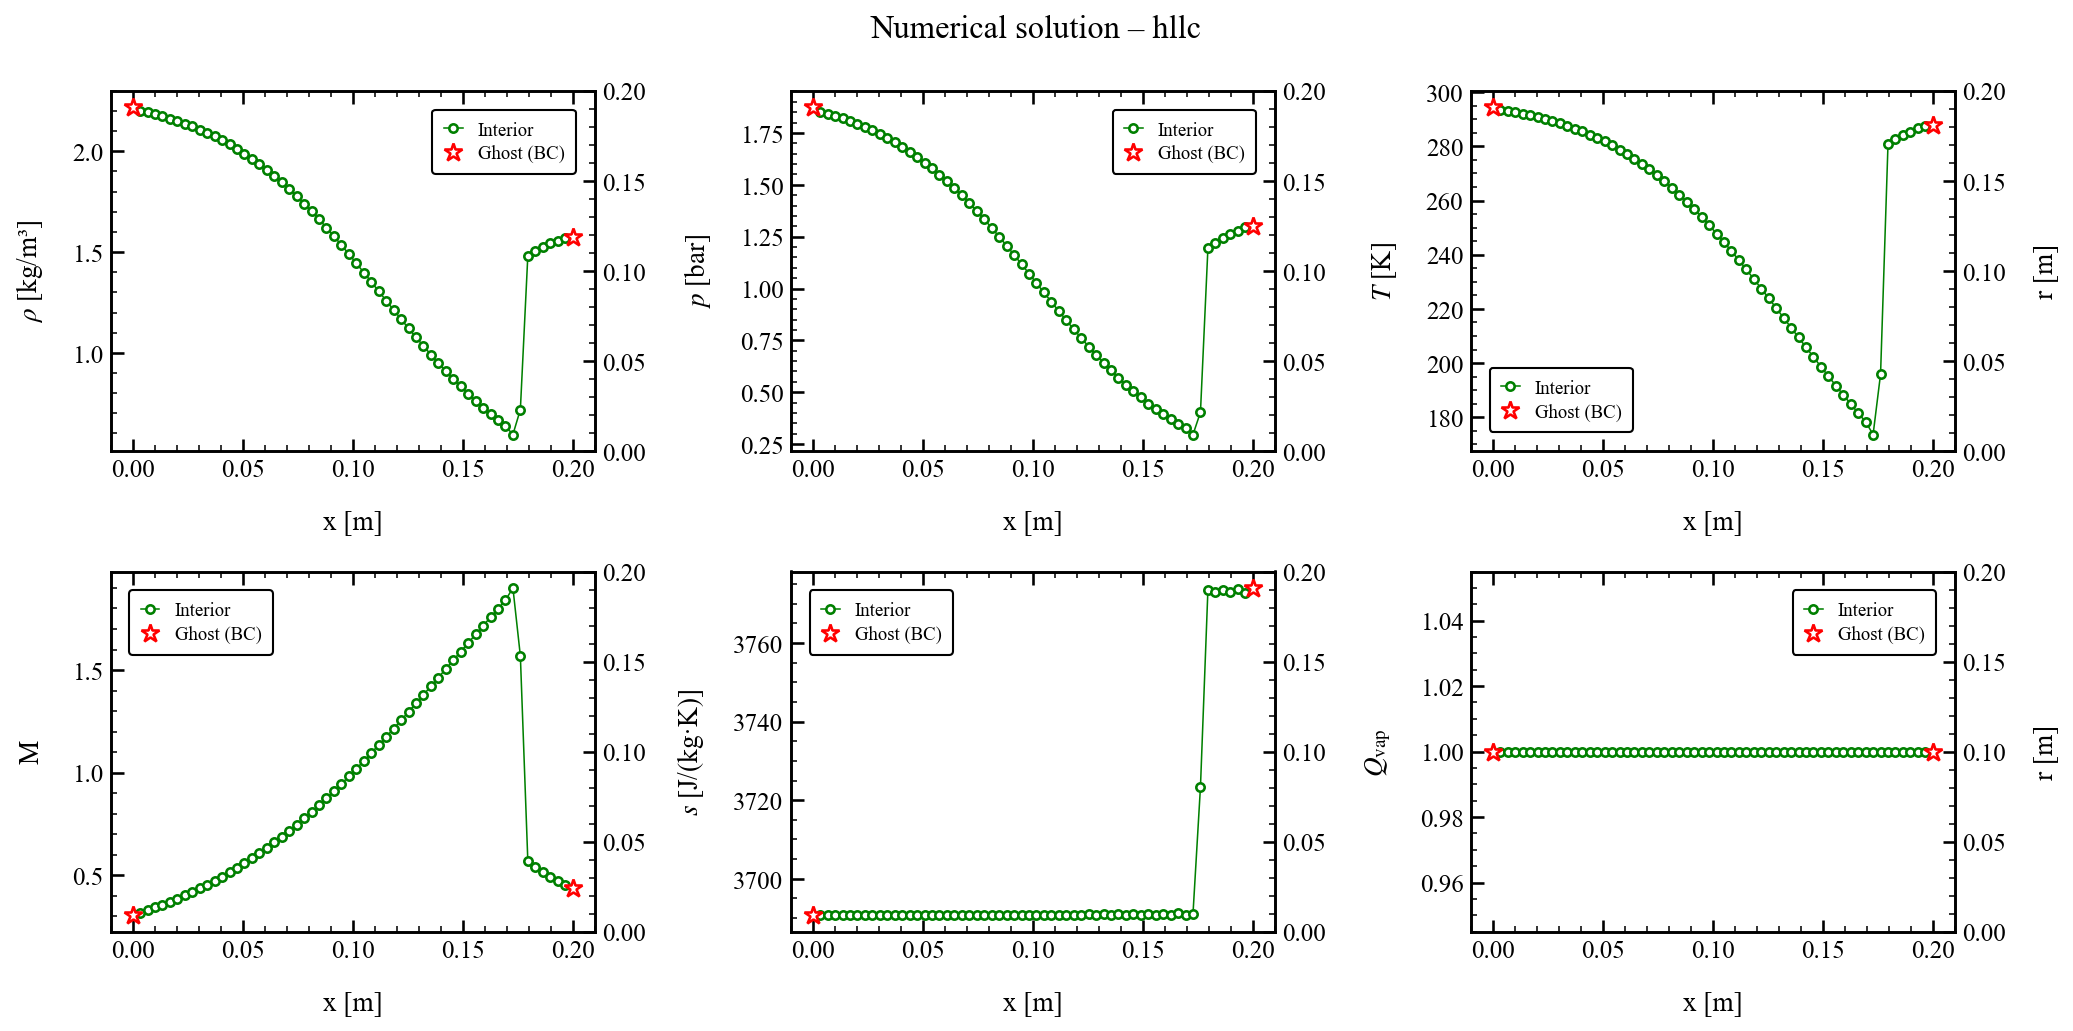

The data file committed next to this chart (first rows):
x, rho, u, p, T, c, Ma, s, Qvap, Z
0.000000000000000000e+00, 2.219094611326261735e+00, 1.050622801084400635e+02, 1.874648326957229874e+05, 2.944948329438652763e+02, 3.442156652991711212e+02, 3.052222507570257481e-01, 3.690867909788880297e+03, 1.000000000000000000e+00, 9.993386809767109691e-01
3.389830508474576606e-03, 2.201172664462018425e+00, 1.092165924202943756e+02, 1.853446830503250239e+05, 2.935376487303506110e+02, 3.436539971248972734e+02, 3.178097543867671182e-01, 3.690867392955825380e+03, 1.000000000000000000e+00, 9.993292555240418373e-01
6.779661016949153213e-03, 2.193048618703161701e+00, 1.133709047321486878e+02, 1.843858839083604398e+05, 2.931021789745220190e+02, 3.433981654560672609e+02, 3.301441770417752331e-01, 3.690867084529035765e+03, 1.000000000000000000e+00, 9.993250006599163626e-01
1.016949152542372982e-02, 2.183171179796131067e+00, 1.178472773613467837e+02, 1.832230886994242028e+05, 2.925730200308046278e+02, 3.430870358212590645e+02, 3.434909077204032490e-01, 3.690870655335943411e+03, 1.000000000000000000e+00, 9.993198677210379799e-01
1.355932203389830643e-02, 2.173366421119243164e+00, 1.223873314603928719e+02, 1.820696628881967918e+05, 2.920442876668312238e+02, 3.427758805827369315e+02, 3.570476757359006825e-01, 3.690869213921286700e+03, 1.000000000000000000e+00, 9.993147579695551563e-01
1.694915254237288477e-02, 2.161850524071368351e+00, 1.272676395494835475e+02, 1.807177279522945755e+05, 2.914216218203652033e+02, 3.424090864755492021e+02, 3.716830089395758430e-01, 3.690867956817837694e+03, 1.000000000000000000e+00, 9.993087807758130880e-01
2.033898305084745964e-02, 2.150274459780013636e+00, 1.322240650939106956e+02, 1.793623147773596575e+05, 2.907947577654682618e+02, 3.420394239207546434e+02, 3.865755110280650331e-01, 3.690869335306456378e+03, 1.000000000000000000e+00, 9.993028125183126553e-01
2.372881355932203451e-02, 2.136821955250732152e+00, 1.375467575830768396e+02, 1.777903184899961925e+05, 2.900628114440424952e+02, 3.416072939037482001e+02, 4.026458452079545447e-01, 3.690868703261401151e+03, 1.000000000000000000e+00, 9.992958928343212976e-01
2.711864406779661285e-02, 2.123229437154667831e+00, 1.429501942470347160e+02, 1.762065406873296597e+05, 2.893212976849231950e+02, 3.411689611452662234e+02, 4.190011710536821199e-01, 3.690870234392720249e+03, 1.000000000000000000e+00, 9.992889477040842738e-01
3.050847457627119119e-02, 2.107563995436218640e+00, 1.487438189856709130e+02, 1.743856001001326367e+05, 2.884620094886724928e+02, 3.406603108192530271e+02, 4.366338380539761532e-01, 3.690869192276090871e+03, 1.000000000000000000e+00, 9.992809676790096463e-01
3.389830508474576953e-02, 2.091670809488846317e+00, 1.546189093920098117e+02, 1.725443153681213735e+05, 2.875872186849541663e+02, 3.401417085841881658e+02, 4.545720371535683646e-01, 3.690870442133609686e+03, 1.000000000000000000e+00, 9.992729320588447095e-01
3.728813559322034094e-02, 2.073496063067588047e+00, 1.609069121377815748e+02, 1.704448313312489190e+05, 2.865806434650878032e+02, 3.395440116792611889e+02, 4.738911793554965168e-01, 3.690868679771276220e+03, 1.000000000000000000e+00, 9.992637807190858368e-01
4.067796610169491928e-02, 2.055009871379378517e+00, 1.672724095856910935e+02, 1.683175667479577533e+05, 2.855523762666929883e+02, 3.389323552210617549e+02, 4.935274163382574186e-01, 3.690869440320305330e+03, 1.000000000000000000e+00, 9.992545521158501254e-01
4.406779661016949762e-02, 2.034030019156082059e+00, 1.740716371104043390e+02, 1.659118252279363223e+05, 2.843771944201168367e+02, 3.382319686937443066e+02, 5.146516391773107157e-01, 3.690866689732295072e+03, 1.000000000000000000e+00, 9.992441356837615807e-01
4.745762711864406902e-02, 2.012669027659639287e+00, 1.809382437344602295e+02, 1.634733046909737459e+05, 2.831742908063918094e+02, 3.375135691741749611e+02, 5.360917612206769212e-01, 3.690866751256868156e+03, 1.000000000000000000e+00, 9.992336352778450337e-01
5.084745762711864736e-02, 1.988609181151696381e+00, 1.882565356777603540e+02, 1.607382260514110676e+05, 2.818085530212637195e+02, 3.366960847324980932e+02, 5.591289718362136840e-01, 3.690862706288475238e+03, 1.000000000000000000e+00, 9.992218911124153280e-01
5.423728813559322570e-02, 1.964126158508026743e+00, 1.956242100543138349e+02, 1.579694307597046718e+05, 2.804098414378786970e+02, 3.358568213595050338e+02, 5.824631140807332574e-01, 3.690861836987735387e+03, 1.000000000000000000e+00, 9.992100794378121487e-01
5.762711864406780404e-02, 1.936759686731128527e+00, 2.034576721252976483e+02, 1.548899511235686950e+05, 2.788321050247863013e+02, 3.349076436163553581e+02, 6.075038178536266154e-01, 3.690856157915767653e+03, 1.000000000000000000e+00, 9.991969938112327254e-01
6.101694915254238238e-02, 1.908970514430081256e+00, 2.113129962620618869e+02, 1.517816372020992858e+05, 2.772177081194833477e+02, 3.339336475155877224e+02, 6.327993535068908715e-01, 3.690854120116863669e+03, 1.000000000000000000e+00, 9.991838888402393426e-01
6.440677966101696073e-02, 1.878176645196757200e+00, 2.196410804443224265e+02, 1.483573850507178868e+05, 2.754101496377057856e+02, 3.328397716707144696e+02, 6.599003458685762658e-01, 3.690846585317505287e+03, 1.000000000000000000e+00, 9.991695285957248318e-01
6.779661016949153907e-02, 1.846946253799036652e+00, 2.279618487139232741e+02, 1.449085153651405999e+05, 2.735603055314609264e+02, 3.317166133892000630e+02, 6.872186665141721829e-01, 3.690843019567701958e+03, 1.000000000000000000e+00, 9.991552013324586090e-01
7.118644067796610353e-02, 1.812757294202240521e+00, 2.367393396891743009e+02, 1.411587216581397515e+05, 2.715114859778900041e+02, 3.304682442169327032e+02, 7.163754576484179237e-01, 3.690833603495319494e+03, 1.000000000000000000e+00, 9.991397362928933212e-01
7.457627118644068187e-02, 1.778035540894728150e+00, 2.454947879262976471e+02, 1.373803888557953469e+05, 2.694084146826052120e+02, 3.291819542637014138e+02, 7.457723145104012685e-01, 3.690827984931770970e+03, 1.000000000000000000e+00, 9.991243301026262458e-01
7.796610169491526021e-02, 1.740606700301057019e+00, 2.546558788212815330e+02, 1.333397307835540269e+05, 2.671116694900610469e+02, 3.277715160086374908e+02, 7.769310827319443336e-01, 3.690816659217700362e+03, 1.000000000000000000e+00, 9.991080144865884805e-01
8.135593220338983855e-02, 1.702564757863339606e+00, 2.637904208897680860e+02, 1.292693549291327799e+05, 2.647481486848547547e+02, 3.263137872328855451e+02, 8.083949597309064705e-01, 3.690808690090244454e+03, 1.000000000000000000e+00, 9.990918051016187684e-01
8.474576271186441689e-02, 1.662192635477310887e+00, 2.732596661475088240e+02, 1.249888304220196733e+05, 2.622032997814103510e+02, 3.247370041449948985e+02, 8.414799134671406833e-01, 3.690795512329341818e+03, 1.000000000000000000e+00, 9.990749792767490423e-01
8.813559322033899524e-02, 1.621174928289534911e+00, 2.826996274548815222e+02, 1.206831876560670353e+05, 2.595807146866827679e+02, 3.231041136235311910e+02, 8.749490196348058690e-01, 3.690785050461066930e+03, 1.000000000000000000e+00, 9.990583410854755320e-01
9.152542372881357358e-02, 1.578314138256298182e+00, 2.923873974357700831e+02, 1.162302274554033793e+05, 2.567961659787640656e+02, 3.213614255700277340e+02, 9.098397448204500471e-01, 3.690770263796883683e+03, 1.000000000000000000e+00, 9.990414263852870347e-01
9.491525423728813804e-02, 1.534835635352204131e+00, 3.020447678645747942e+02, 1.117631038657751924e+05, 2.539257171223313492e+02, 3.195551707718518060e+02, 9.452038192185014953e-01, 3.690757357746966136e+03, 1.000000000000000000e+00, 9.990248144867314162e-01
9.830508474576271638e-02, 1.490054550206761697e+00, 3.118532022474907990e+02, 1.072150211050206563e+05, 2.509173880856297956e+02, 3.176512910849591549e+02, 9.817470005625835716e-01, 3.690742204844938897e+03, 1.000000000000000000e+00, 9.990082822631380921e-01
1.016949152542372947e-01, 1.444733740029346736e+00, 3.216425922496719068e+02, 1.026679595484080055e+05, 2.478171816112742931e+02, 3.156774289052478366e+02, 1.018896388522647634e+00, 3.690726398483542653e+03, 1.000000000000000000e+00, 9.989921823225430542e-01
1.050847457627118731e-01, 1.398624455583672876e+00, 3.314336496130617888e+02, 9.810817590626511083e+04, 2.446217579471058343e+02, 3.136301406806906584e+02, 1.056765937399164246e+00, 3.690765531485352767e+03, 1.000000000000000000e+00, 9.989767729966967380e-01
1.084745762711864514e-01, 1.352605996837521918e+00, 3.412360258281219103e+02, 9.360495559312241676e+04, 2.413376631747491672e+02, 3.115122317956796678e+02, 1.095417742863907806e+00, 3.690713167211815744e+03, 1.000000000000000000e+00, 9.989616429093975958e-01
1.118644067796610297e-01, 1.305665695268924509e+00, 3.509459088612750861e+02, 8.909611270704952767e+04, 2.379744496569678347e+02, 3.093285192799925198e+02, 1.134541068758073701e+00, 3.690826694978015894e+03, 1.000000000000000000e+00, 9.989478343101761970e-01
1.152542372881356081e-01, 1.259726436319473564e+00, 3.606392693832145255e+02, 8.471992249205030384e+04, 2.345410485886533536e+02, 3.070834439639901348e+02, 1.174401539620301360e+00, 3.690726439150167153e+03, 1.000000000000000000e+00, 9.989340612327732849e-01
1.186440677966101864e-01, 1.212904261155138164e+00, 3.701954928691450846e+02, 8.035553735882222827e+04, 2.310489613770211861e+02, 3.047833370870684462e+02, 1.214618543150179253e+00, 3.690883264362383670e+03, 1.000000000000000000e+00, 9.989221583723407738e-01
1.220338983050847648e-01, 1.167666346978146974e+00, 3.796736235146830722e+02, 7.617195467735256534e+04, 2.275077906522741102e+02, 3.024332729517039411e+02, 1.255396338534860101e+00, 3.690760529705281897e+03, 1.000000000000000000e+00, 9.989101955360244478e-01
1.254237288135593431e-01, 1.121770555449315365e+00, 3.889914009124997278e+02, 7.202639781291208055e+04, 2.239297662498949819e+02, 3.000404171527181916e+02, 1.296463338519177499e+00, 3.690947333826402428e+03, 1.000000000000000000e+00, 9.989004663975710185e-01
1.288135593220339215e-01, 1.077929725717774456e+00, 3.981732905414720562e+02, 6.809641565173114941e+04, 2.203242444057795808e+02, 2.976099423506894368e+02, 1.337903187630349766e+00, 3.690794926775125077e+03, 1.000000000000000000e+00, 9.988905394781513181e-01
1.322033898305084998e-01, 1.033585395950646024e+00, 4.071823596727824679e+02, 6.422153766651586920e+04, 2.167035425987625956e+02, 2.951495079738438676e+02, 1.379580004954190642e+00, 3.691016883650789168e+03, 1.000000000000000000e+00, 9.988832001954232043e-01
1.355932203389830781e-01, 9.917383046019969672e-01, 4.160023152364659609e+02, 6.058821290432547539e+04, 2.130718886440458846e+02, 2.926610575053664434e+02, 1.421447454548468103e+00, 3.690806760525163099e+03, 1.000000000000000000e+00, 9.988753235193377211e-01
1.389830508474576287e-01, 9.494251052820540382e-01, 4.246488915160961710e+02, 5.701756864760673488e+04, 2.094523152947858762e+02, 2.901601245486856442e+02, 1.463498446509815976e+00, 3.691083516205958404e+03, 1.000000000000000000e+00, 9.988705296718701776e-01
1.423728813559322071e-01, 9.100170577697336283e-01, 4.330575728747598419e+02, 5.370583517815246887e+04, 2.058314280466583739e+02, 2.876366774032187550e+02, 1.505571461833030478e+00, 3.690793850872592429e+03, 1.000000000000000000e+00, 9.988646328742089020e-01
1.457627118644067854e-01, 8.701076846764728145e-01, 4.413046086001118056e+02, 5.045556789286328421e+04, 2.022445671302778862e+02, 2.851154561171011323e+02, 1.547810191036649741e+00, 3.691108320040146282e+03, 1.000000000000000000e+00, 9.988622714171708772e-01
1.491525423728813637e-01, 8.333770245215981198e-01, 4.492685571328979677e+02, 4.747401213072603423e+04, 1.986812251648493088e+02, 2.825885952555512972e+02, 1.589832585871394421e+00, 3.690788690340194535e+03, 1.000000000000000000e+00, 9.988584816768858454e-01
1.525423728813559421e-01, 7.961004164514090542e-01, 4.570946883734111452e+02, 4.454533231226612406e+04, 1.951537128319743886e+02, 2.800652491529800159e+02, 1.632100697090528296e+00, 3.691126195107317017e+03, 1.000000000000000000e+00, 9.988583632535498191e-01
1.559322033898305204e-01, 7.622007775124012285e-01, 4.645947599864497874e+02, 4.188917632836430130e+04, 1.916795111652002674e+02, 2.775576676591479099e+02, 1.673867502579647892e+00, 3.690782852942197223e+03, 1.000000000000000000e+00, 9.988565375548067449e-01
1.593220338983050988e-01, 7.276469863092460688e-01, 4.719923767013944484e+02, 3.927166374596089008e+04, 1.882352617059496254e+02, 2.750497205716412736e+02, 1.716025654272410605e+00, 3.691145604146861842e+03, 1.000000000000000000e+00, 9.988584803500458742e-01
1.627118644067796771e-01, 6.966284812114672542e-01, 4.790215244441898790e+02, 3.692621442448693415e+04, 1.848740776183627190e+02, 2.725800072358629791e+02, 1.757361184709682167e+00, 3.690776203581798654e+03, 1.000000000000000000e+00, 9.988583853130412749e-01
1.661016949152542554e-01, 6.647871561957600095e-01, 4.859943959784469030e+02, 3.460127095653191645e+04, 1.815307699976531808e+02, 2.701016226377284966e+02, 1.799302022817844238e+00, 3.691166516423031226e+03, 1.000000000000000000e+00, 9.988621686952410261e-01
1.694915254237288338e-01, 6.366118656131379838e-01, 4.925551919771418170e+02, 3.254526209025587013e+04, 1.783007904499845893e+02, 2.676853904778790820e+02, 1.840052574770028260e+00, 3.690768587776552522e+03, 1.000000000000000000e+00, 9.988635406956991591e-01
1.728813559322034121e-01, 5.950045755770225764e-01, 5.019879192239384906e+02, 2.961938935530067101e+04, 1.736172606809077763e+02, 2.641434162981914824e+02, 1.900436990855166153e+00, 3.691149932550368248e+03, 1.000000000000000000e+00, 9.988706935377810181e-01
1.762711864406779905e-01, 7.184507749751960493e-01, 4.402521610034606283e+02, 4.036002192184970772e+04, 1.959042627145936990e+02, 2.806155603920923340e+02, 1.568880073465330316e+00, 3.723381887967524563e+03, 1.000000000000000000e+00, 9.989801876329258423e-01
1.796610169491525688e-01, 1.481452635587287237e+00, 1.918071122898818430e+02, 1.194239327500731451e+05, 2.809997179121156705e+02, 3.361803108821473529e+02, 5.705483220792263443e-01, 3.773571554778670361e+03, 1.000000000000000000e+00, 9.994109259524093236e-01
1.830508474576271472e-01, 1.506201372861784460e+00, 1.829698267576850981e+02, 1.221305960274412355e+05, 2.826439520205362896e+02, 3.371639198095273287e+02, 5.426732102920428513e-01, 3.772987993852773798e+03, 1.000000000000000000e+00, 9.994202111910169828e-01
1.864406779661017255e-01, 1.523751529319623543e+00, 1.744324831612511275e+02, 1.242311342257665819e+05, 2.841905852770537990e+02, 3.380861342715254523e+02, 5.159409555115325174e-01, 3.773568315439354137e+03, 1.000000000000000000e+00, 9.994314203608748448e-01
1.898305084745762761e-01, 1.543507623583812105e+00, 1.670882230953446026e+02, 1.263791339191680599e+05, 2.854020303727388068e+02, 3.388071193271713923e+02, 4.931662104006578895e-01, 3.772912074369630318e+03, 1.000000000000000000e+00, 9.994381371104692491e-01
1.932203389830508544e-01, 1.555491954447005831e+00, 1.597376794796571460e+02, 1.279208337398335862e+05, 2.866550199458416159e+02, 3.395506097313351574e+02, 4.704384998926888217e-01, 3.773828739309817138e+03, 1.000000000000000000e+00, 9.994483160318269332e-01
1.966101694915254328e-01, 1.571269173970250899e+00, 1.538977247630063800e+02, 1.295309253766806505e+05, 2.873477871271471145e+02, 3.399616317805197241e+02, 4.526914521411734560e-01, 3.772655773576803313e+03, 1.000000000000000000e+00, 9.994507729340592617e-01
2.000000000000000111e-01, 1.573170506364317545e+00, 1.485392001343879542e+02, 1.300000000018721912e+05, 2.880377137033460713e+02, 3.403694591475847915e+02, 4.364057824294426680e-01, 3.774028385781272391e+03, 1.000000000000000000e+00, 9.994580983342420399e-01
